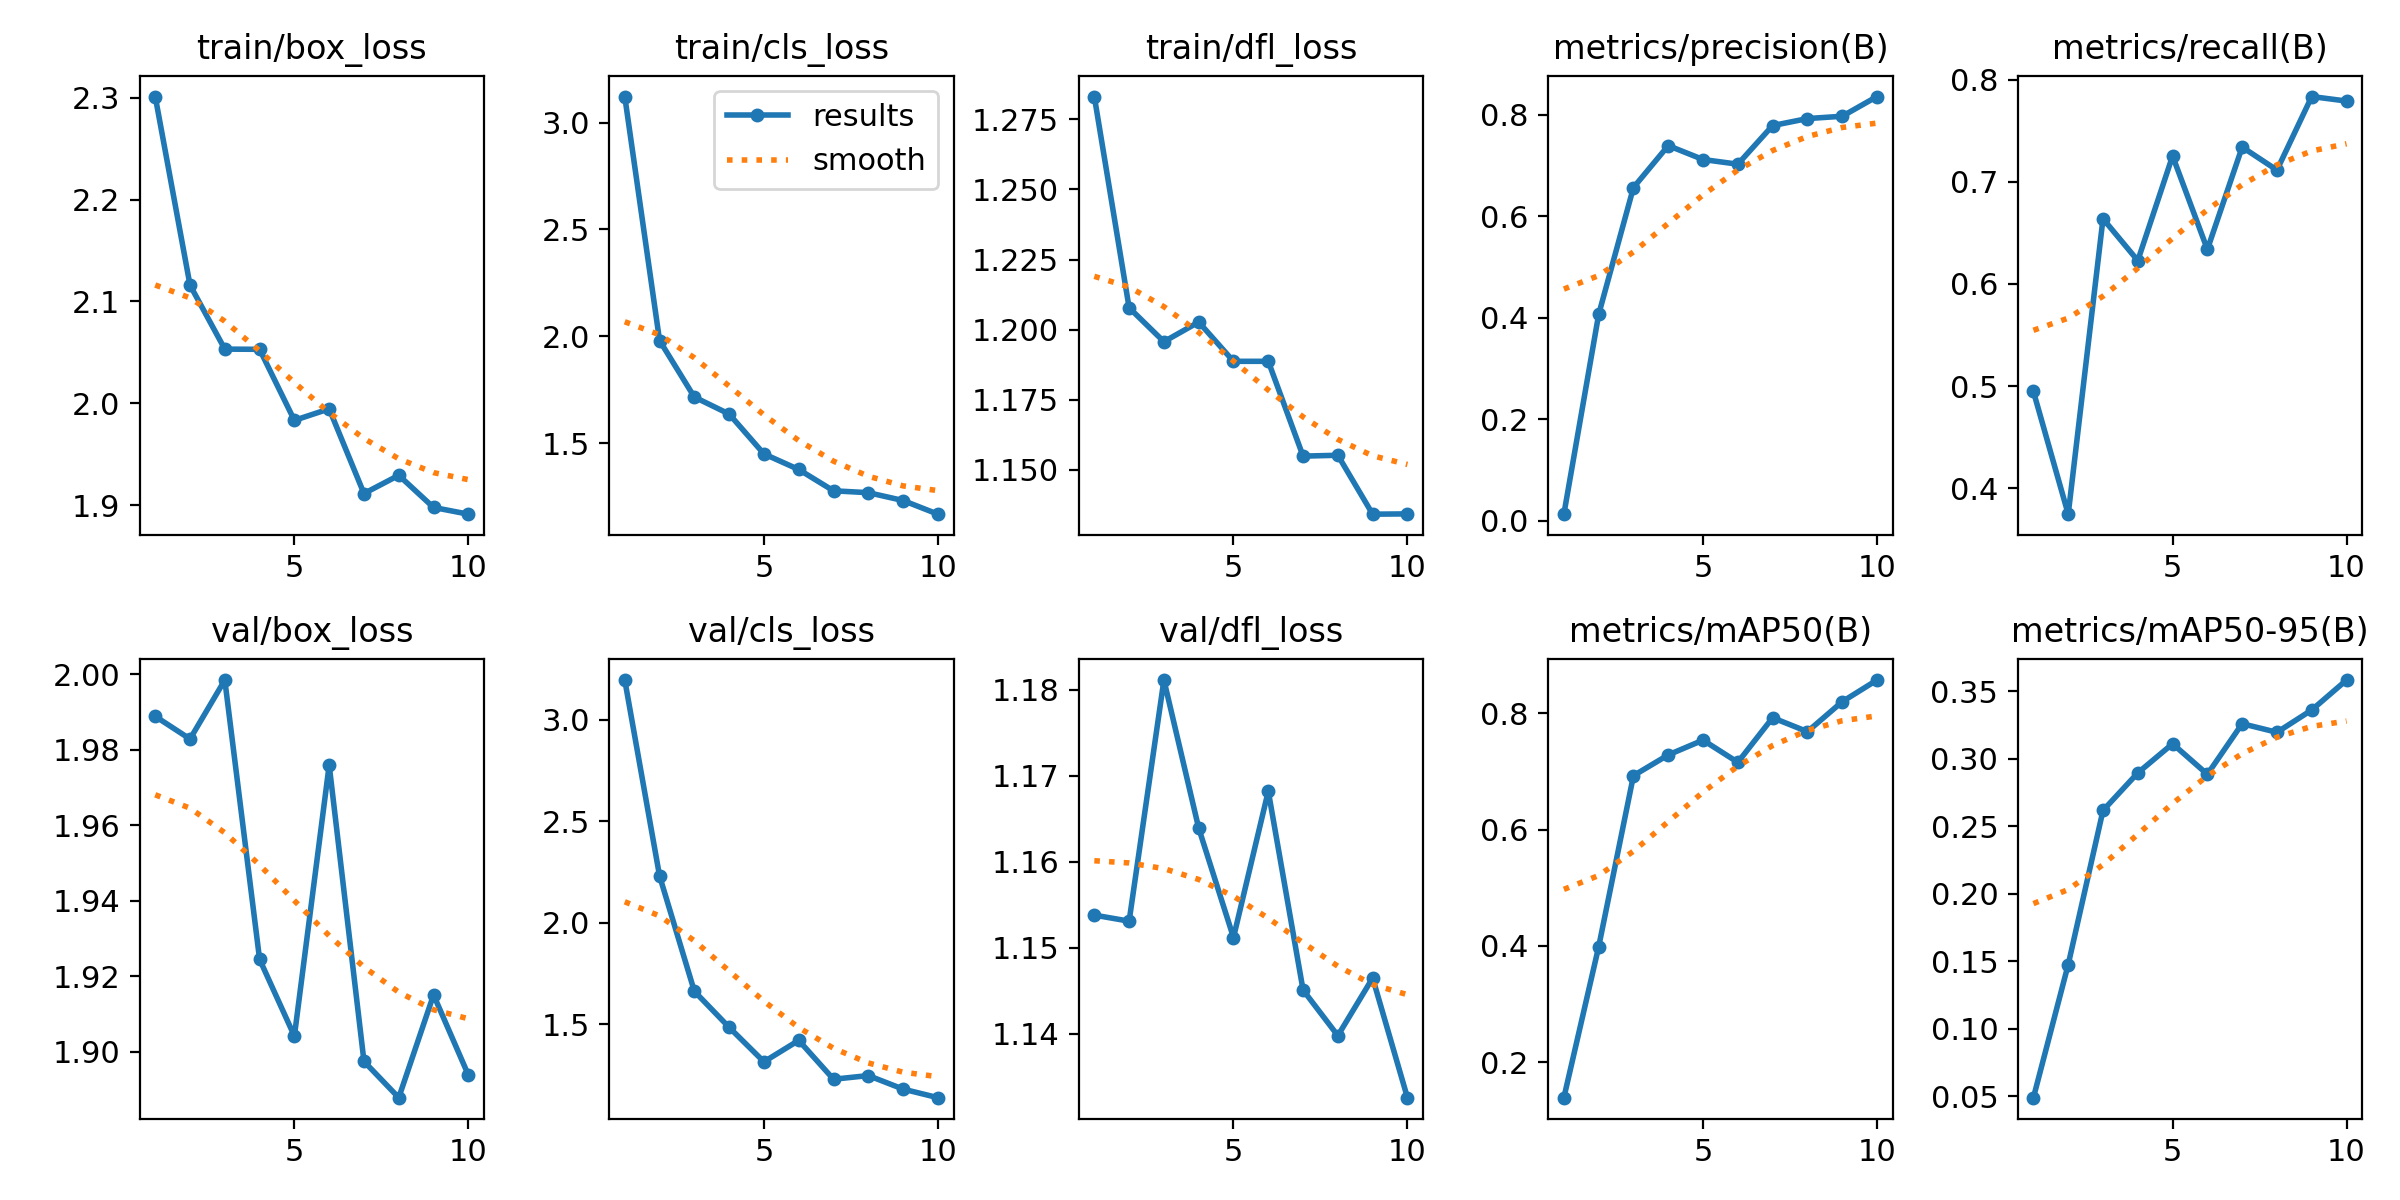

Values plotted in this chart, from the file beside it:
epoch, train/box_loss, train/cls_loss, train/dfl_loss, metrics/precision(B), metrics/recall(B), metrics/mAP50(B), metrics/mAP50-95(B), val/box_loss, val/cls_loss, val/dfl_loss, lr/pg0, lr/pg1, lr/pg2
1, 2.301, 3.121, 1.283, 0.01291, 0.4947, 0.1391, 0.04892, 1.989, 3.197, 1.154, 0.0005452, 0.0005452, 0.0005452
2, 2.116, 1.981, 1.208, 0.4066, 0.3746, 0.3985, 0.1476, 1.983, 2.231, 1.153, 0.0009919, 0.0009919, 0.0009919
3, 2.053, 1.717, 1.196, 0.6569, 0.6638, 0.6928, 0.2617, 1.998, 1.663, 1.181, 0.001329, 0.001329, 0.001329
4, 2.053, 1.637, 1.203, 0.7395, 0.6228, 0.7285, 0.2895, 1.925, 1.485, 1.164, 0.001172, 0.001172, 0.001172
5, 1.983, 1.451, 1.189, 0.7121, 0.7252, 0.7538, 0.3111, 1.904, 1.316, 1.151, 0.001172, 0.001172, 0.001172
6, 1.994, 1.378, 1.189, 0.7029, 0.6338, 0.7157, 0.2885, 1.976, 1.421, 1.168, 0.001007, 0.001007, 0.001007
7, 1.911, 1.279, 1.155, 0.779, 0.7339, 0.7924, 0.326, 1.897, 1.23, 1.145, 0.0008418, 0.0008418, 0.0008418
8, 1.929, 1.27, 1.155, 0.7928, 0.7114, 0.7684, 0.3196, 1.888, 1.248, 1.14, 0.0006768, 0.0006768, 0.0006768
9, 1.898, 1.233, 1.134, 0.7974, 0.7834, 0.8199, 0.3362, 1.915, 1.181, 1.147, 0.0005118, 0.0005118, 0.0005118
10, 1.891, 1.169, 1.134, 0.8362, 0.779, 0.8572, 0.3584, 1.894, 1.139, 1.133, 0.0003467, 0.0003467, 0.0003467
